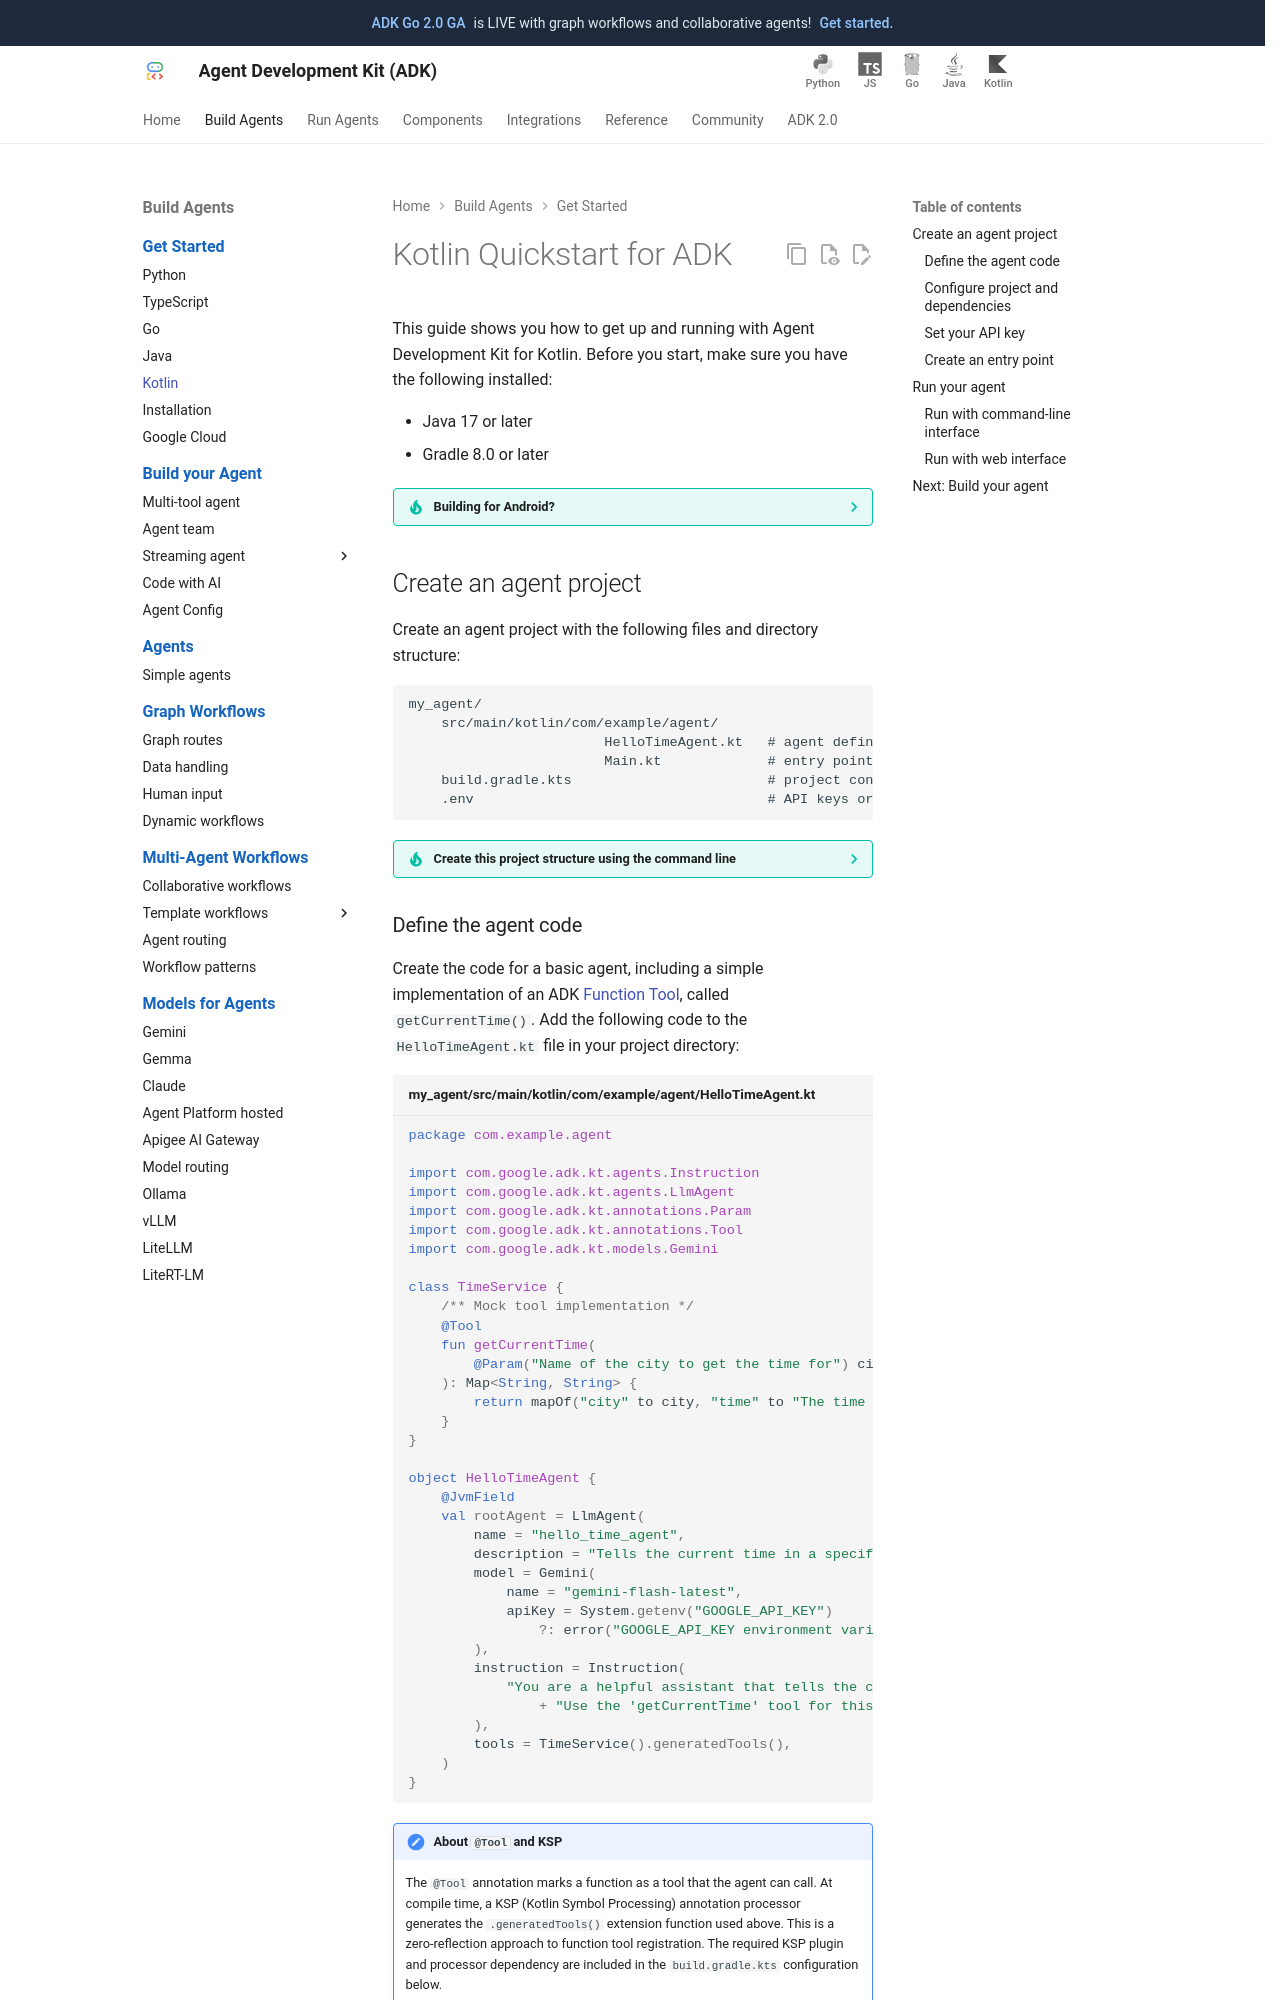

repository: MarinaM79/adk-docs · page: get-started/kotlin/index.html · generator: mkdocs

# Kotlin Quickstart for ADK

This guide shows you how to get up and running with Agent Development Kit
for Kotlin. Before you start, make sure you have the following installed:

- Java 17 or later
- Gradle 8.0 or later

??? tip "Building for Android?"

    This quickstart covers Kotlin on the JVM. If you're building an Android app,
    complete this quickstart first to learn the agent API, then see [Build ADK
    agents for Android](https://developer.android.com/ai/adk) for
    Android-specific project setup and on-device models.

## Create an agent project

Create an agent project with the following files and directory structure:

```none
my_agent/
    src/main/kotlin/com/example/agent/
                        HelloTimeAgent.kt   # agent definition + tool
                        Main.kt             # entry point
    build.gradle.kts                        # project configuration
    .env                                    # API keys or project IDs
```

??? tip "Create this project structure using the command line"

    === "Windows"

        ```console
        mkdir my_agent\src\main\kotlin\com\example\agent
        type nul > my_agent\src\main\kotlin\com\example\agent\HelloTimeAgent.kt
        type nul > my_agent\src\main\kotlin\com\example\agent\Main.kt
        type nul > my_agent\build.gradle.kts
        type nul > my_agent\.env
        ```

    === "MacOS / Linux"

        ```bash
        mkdir -p my_agent/src/main/kotlin/com/example/agent && \
            touch my_agent/src/main/kotlin/com/example/agent/HelloTimeAgent.kt && \
            touch my_agent/src/main/kotlin/com/example/agent/Main.kt && \
            touch my_agent/build.gradle.kts my_agent/.env
        ```
